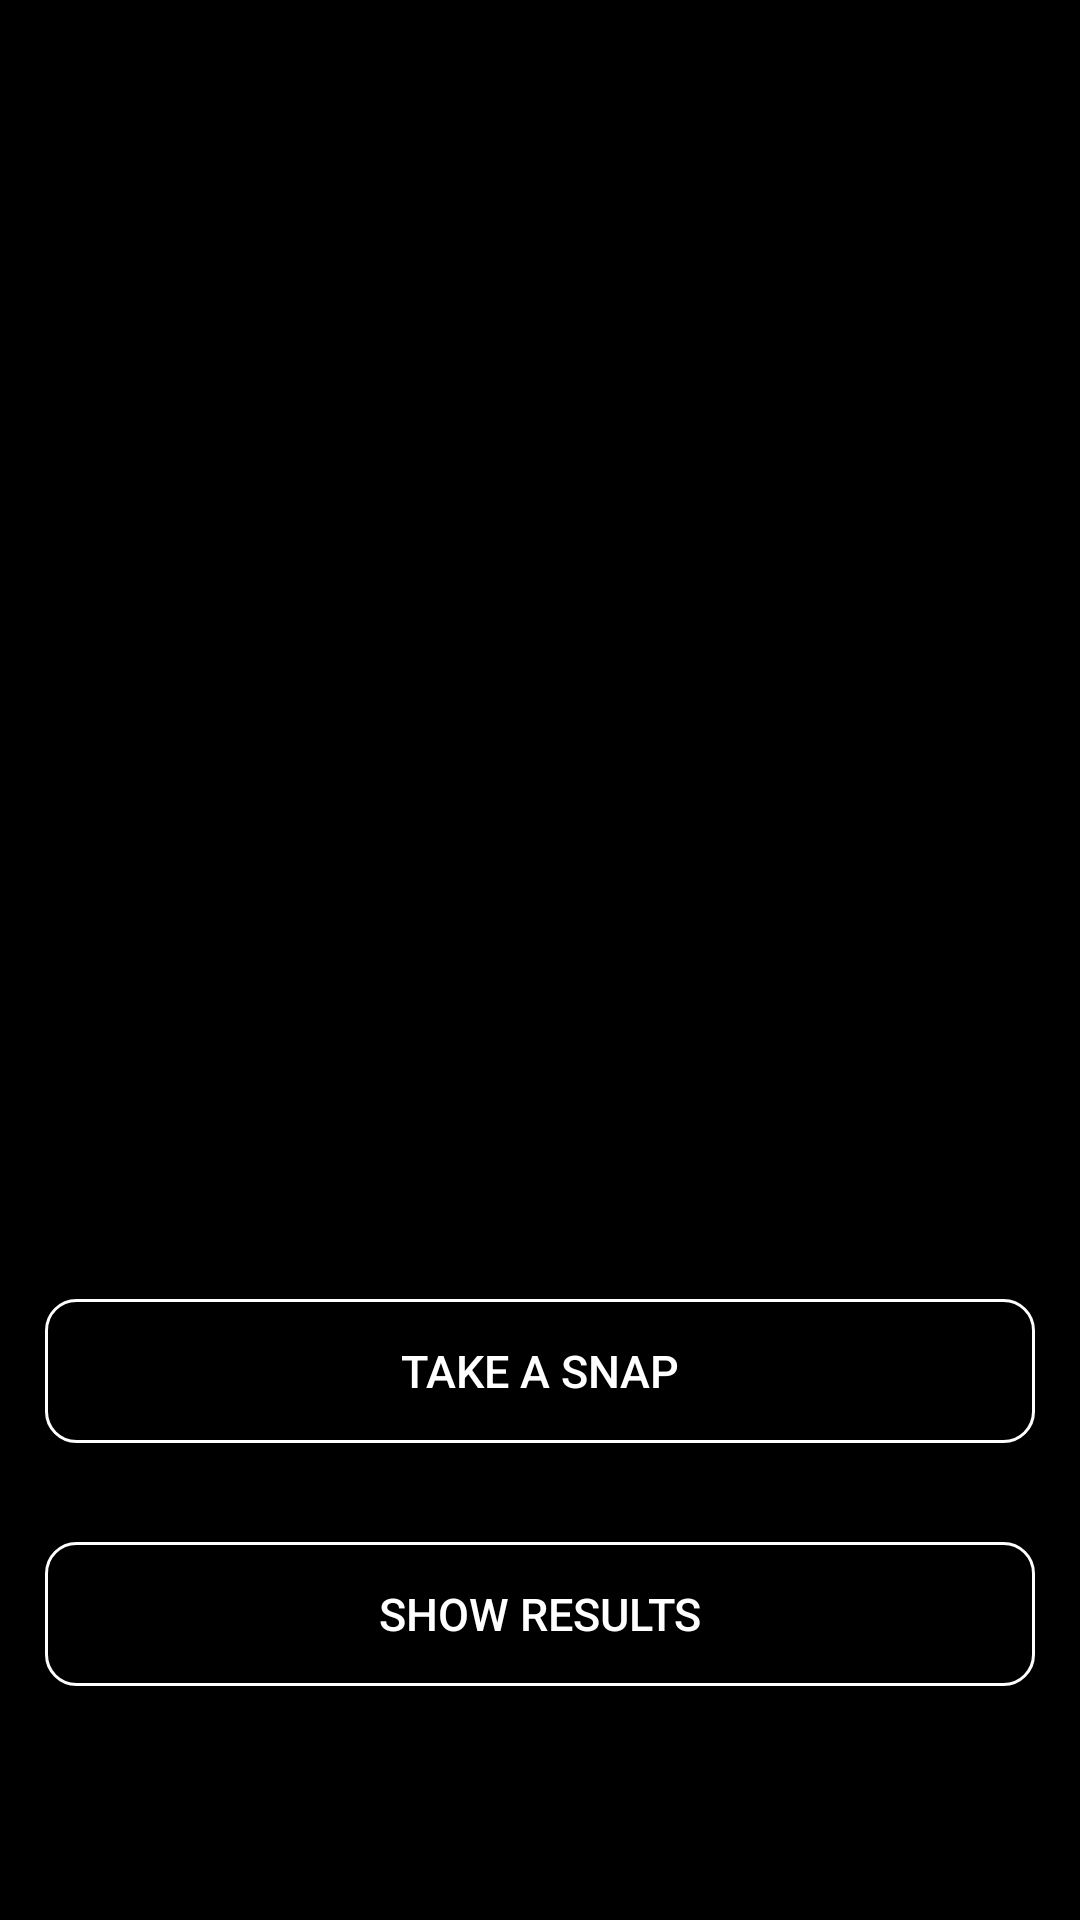

Here is an Android app screen rendered from its layout file. Give the layout XML and the strings, colors and styles it references.
<!-- AndroidManifest.xml: application theme Theme.FaceDetectionApp -->
<!-- res/layout/activity_maincontent3.xml -->
<?xml version="1.0" encoding="utf-8"?>
<RelativeLayout xmlns:android="http://schemas.android.com/apk/res/android"
    xmlns:app="http://schemas.android.com/apk/res-auto"
    xmlns:tools="http://schemas.android.com/tools"
    android:layout_width="match_parent"
    android:layout_height="match_parent"
    android:background="@color/black"
    tools:context=".maincontent">

    <include
        android:layout_width="match_parent"
        android:layout_height="wrap_content"
        android:id="@+id/toolbar"
        layout="@layout/toolbar"
        android:layout_alignParentStart="true"
        android:layout_alignParentTop="true" />

    <ImageView
        android:id="@+id/imageview2"
        android:layout_width="300dp"
        android:layout_height="300dp"
        android:layout_below="@+id/toolbar"
        android:layout_centerHorizontal="true"
        android:layout_marginTop="44dp" />


    <androidx.appcompat.widget.AppCompatButton
        android:id="@+id/button2"
        android:layout_width="wrap_content"
        android:layout_height="wrap_content"
        android:layout_below="@id/imageview2"
        android:layout_alignParentStart="true"
        android:layout_alignParentEnd="true"
        android:layout_marginStart="15dp"
        android:text="Take a snap"
        android:textSize="15dp"
        android:textColor="@color/white"
        android:layout_marginTop="33dp"
        android:layout_marginEnd="15dp"
        android:layout_marginRight="15dp"

        android:background="@drawable/round_rectangle" />




    <androidx.appcompat.widget.AppCompatButton
        android:id="@+id/button3"
        android:layout_width="match_parent"
        android:layout_height="wrap_content"
        android:layout_below="@+id/button2"
        android:layout_alignParentStart="true"
        android:layout_alignParentEnd="true"
        android:textColor="@color/white"
        android:layout_marginStart="15dp"
        android:text="show results"
        android:textSize="15dp"
        android:layout_marginTop="33dp"
        android:layout_marginEnd="15dp"
        android:layout_marginRight="15dp"

        android:background="@drawable/round_rectangle" />



</RelativeLayout>
<!-- res/layout/toolbar.xml (included above) -->
<?xml version="1.0" encoding="utf-8"?>
<androidx.appcompat.widget.Toolbar xmlns:android="http://schemas.android.com/apk/res/android"
    android:layout_width="match_parent"
    android:layout_height="wrap_content"
    xmlns:app="http://schemas.android.com/apk/res-auto"
    android:elevation="4dp"
    app:titleTextColor="@color/white"

    android:background="#000000">


</androidx.appcompat.widget.Toolbar>
<!-- resources referenced by this layout -->
<resources>
  <color name="black">#FF000000</color>
  <color name="white">#FFFFFFFF</color>
  <!-- drawable round_rectangle (drawable) -->
  <?xml version="1.0" encoding="utf-8"?>
  <shape xmlns:android="http://schemas.android.com/apk/res/android"
              android:padding = "16dp"
      android:shape="rectangle">
      <stroke
          android:width="1dp"
          android:color="@color/white"/>
      <corners android:radius="10dp"/>
  
  
  
  </shape>
  <style name="Theme.FaceDetectionApp" parent="Theme.MaterialComponents.DayNight.NoActionBar">
          
          <item name="colorPrimary">@color/purple_500</item>
          <item name="colorPrimaryVariant">@color/purple_700</item>
          <item name="colorOnPrimary">@color/white</item>
  
          
          <item name="colorSecondary">@color/teal_200</item>
          <item name="colorSecondaryVariant">@color/teal_700</item>
          <item name="colorOnSecondary">@color/black</item>
          
          <item name="android:statusBarColor">?attr/colorPrimaryVariant</item>
      </style>
  <color name="purple_500">#FF6200EE</color>
  <color name="purple_700">#FF3700B3</color>
  <color name="teal_200">#FF03DAC5</color>
  <color name="teal_700">#FF018786</color>
</resources>
